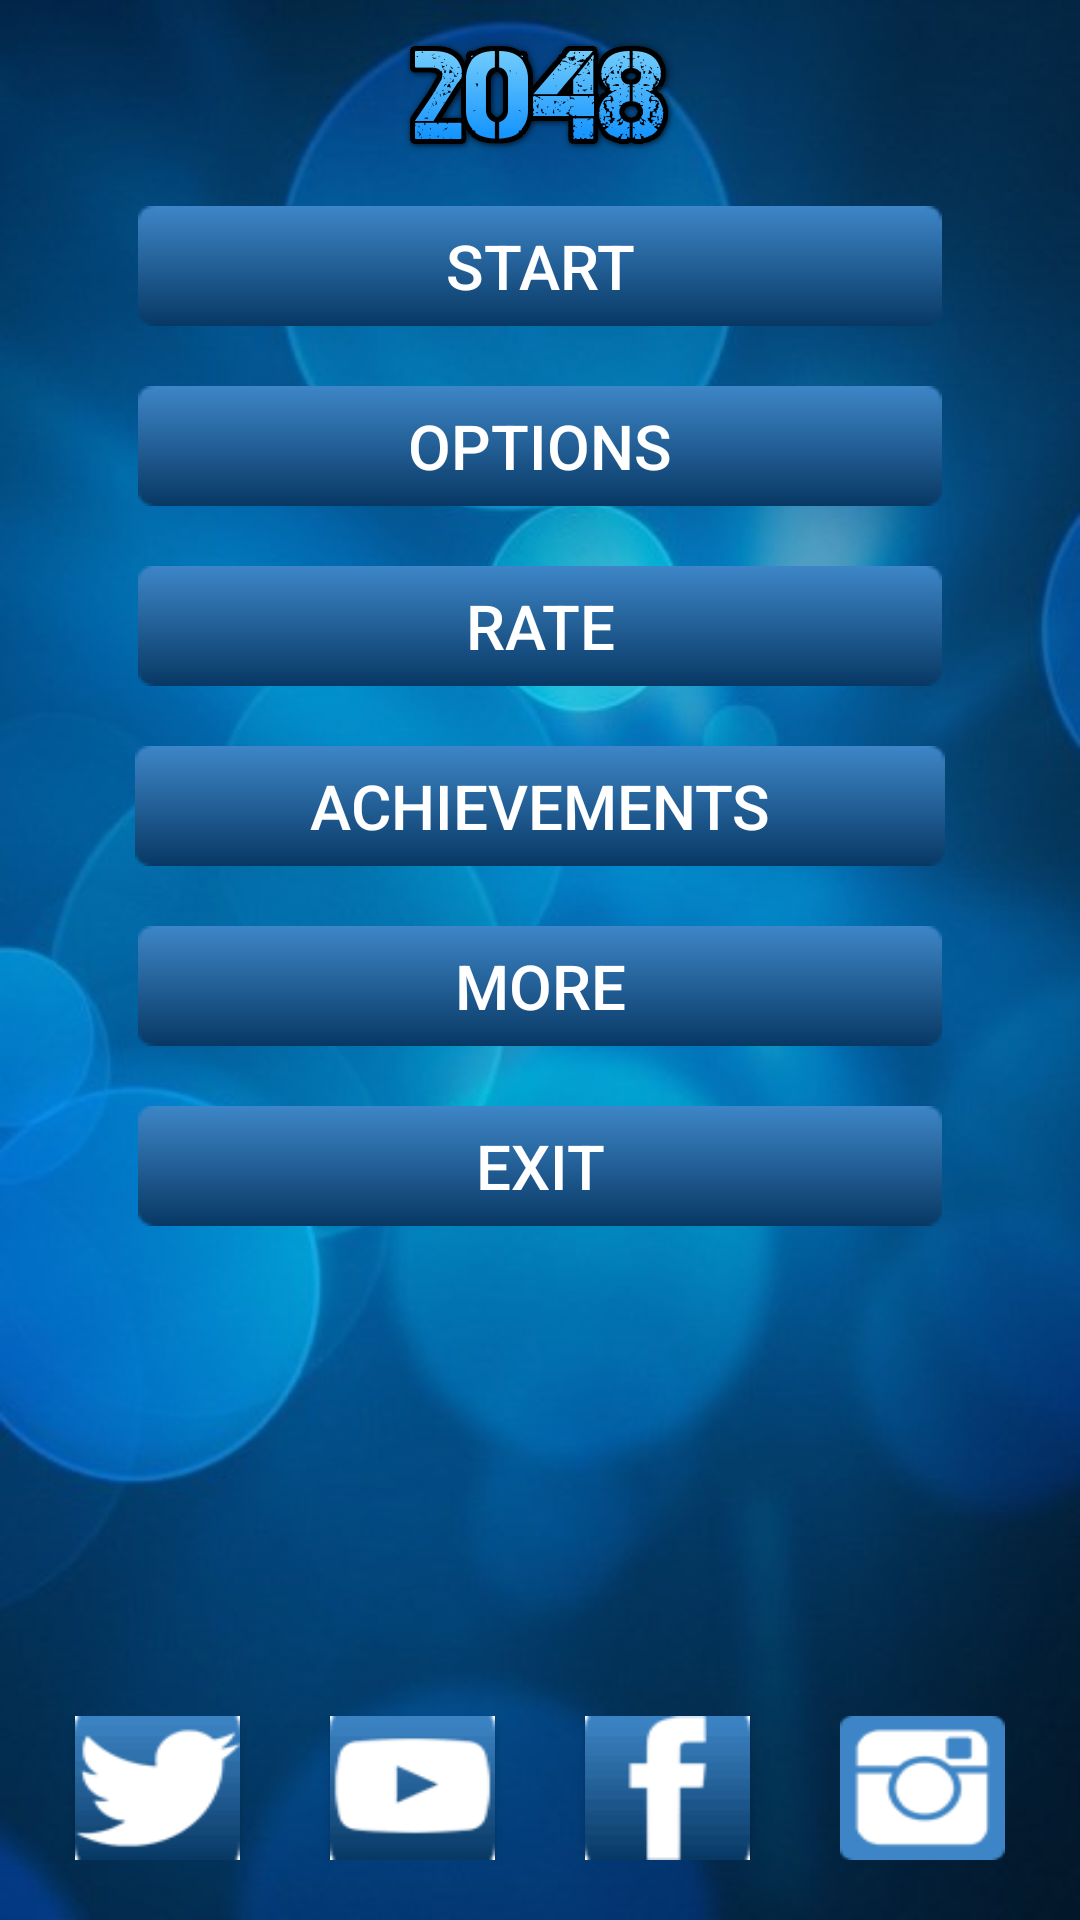

This screen was rendered from an Android layout file. Write that file and the resources it references.
<!-- AndroidManifest.xml: activity theme AppTheme -->
<!-- res/layout/activity_main.xml -->
<?xml version="1.0" encoding="utf-8"?>
<LinearLayout
    xmlns:android="http://schemas.android.com/apk/res/android"
    xmlns:tools="http://schemas.android.com/tools"
    style="@style/ActivityPage"
    tools:context="com.gamesbykevin.a2048.activity.MainActivity">

    <include layout="@layout/layout_logo" />

    <TableLayout style="@style/TableMenu">
        <TableRow style="@style/RowMenu">
            <Button android:id="@+id/ButtonStart" style="@style/ButtonMenu" android:text="@string/button_text_start" android:onClick="onClickStart" />
        </TableRow>
        <TableRow style="@style/RowMenu">
            <Button android:id="@+id/ButtonOptions" style="@style/ButtonMenu" android:text="@string/button_text_options" android:onClick="onClickOptions" />
        </TableRow>
        <TableRow style="@style/RowMenu">
            <Button android:id="@+id/ButtonRate" style="@style/ButtonMenu" android:text="@string/button_text_rate" android:onClick="onClickRate" />
        </TableRow>
        <TableRow style="@style/RowMenu">
            <Button android:id="@+id/ButtonAchievement" style="@style/ButtonMenu" android:text="@string/button_text_achievements" android:onClick="onClickAchievements" />
        </TableRow>
        <TableRow style="@style/RowMenu">
            <Button android:id="@+id/ButtonMore" style="@style/ButtonMenu" android:text="@string/button_text_more" android:onClick="onClickMore" />
        </TableRow>
        <TableRow style="@style/RowMenu">
            <Button android:id="@+id/ButtonExit" style="@style/ButtonMenu" android:text="@string/button_text_exit" android:onClick="onClickExit" />
        </TableRow>
    </TableLayout>

    <include layout="@layout/layout_social_icons" />
</LinearLayout>
<!-- res/layout/layout_logo.xml (included above) -->
<merge xmlns:android="http://schemas.android.com/apk/res/android">
    <ImageView
        android:src="@drawable/title"
        android:layout_width="wrap_content"
        android:layout_height="wrap_content"
        android:layout_gravity="center"
        android:adjustViewBounds="true"
        android:layout_marginTop="10dp"
        android:layout_marginBottom="5dp"
        />
</merge>
<!-- res/layout/layout_social_icons.xml (included above) -->
<merge xmlns:android="http://schemas.android.com/apk/res/android">
    <TableLayout style="@style/TableSocial">
        <TableRow>
            <Button android:id="@+id/tw" android:background="@drawable/tw" style="@style/ButtonSocial" android:onClick="onClickTwitter" />
            <Button android:id="@+id/yt" android:background="@drawable/yt" style="@style/ButtonSocial" android:onClick="onClickYoutube" />
            <Button android:id="@+id/fb" android:background="@drawable/fb" style="@style/ButtonSocial" android:onClick="onClickFacebook" />
            <Button android:id="@+id/in" android:background="@drawable/in" style="@style/ButtonSocial" android:onClick="onClickInstagram" />
            
        </TableRow>
    </TableLayout>
</merge>
<!-- resources referenced by this layout -->
<resources>
  <!-- drawable fb: png bitmap (drawable-nodpi, 1088 bytes) -->
  <!-- drawable in: png bitmap (drawable-nodpi, 2377 bytes) -->
  <!-- drawable qn: png bitmap (drawable-nodpi, 1742 bytes) -->
  <!-- drawable title: png bitmap (drawable-nodpi, 25678 bytes) -->
  <!-- drawable tw: png bitmap (drawable-nodpi, 2199 bytes) -->
  <!-- drawable yt: png bitmap (drawable-nodpi, 1781 bytes) -->
  <string name="button_text_achievements">Achievements</string>
  <string name="button_text_exit">Exit</string>
  <string name="button_text_more">More</string>
  <string name="button_text_options">Options</string>
  <string name="button_text_rate">Rate</string>
  <string name="button_text_start">Start</string>
  <style name="ActivityPage">
          <item name="android:layout_width">match_parent</item>
          <item name="android:layout_height">match_parent</item>
          <item name="android:orientation">vertical</item>
          <item name="android:background">@drawable/background</item>
      </style>
  <style name="ButtonMenu">
          <item name="android:textSize">10pt</item>
          <item name="android:layout_gravity">center_horizontal</item>
  
          
          <item name="android:layout_width">90dp</item>
          <item name="android:layout_height">40dp</item>
  
          <item name="android:layout_weight">1</item>
          <item name="android:textColor">@color/colorWhite</item>
          <item name="android:textIsSelectable">false</item>
          <item name="android:textStyle">normal</item>
          <item name="android:background">@drawable/button</item>
          <item name="android:soundEffectsEnabled">true</item>
      </style>
  <style name="ButtonSocial">
          <item name="android:layout_width">0dp</item>
          <item name="android:layout_height">wrap_content</item>
          <item name="android:layout_weight">1</item>
          <item name="android:layout_marginLeft">15dp</item>
          <item name="android:layout_marginRight">15dp</item>
          <item name="android:soundEffectsEnabled">true</item>
      </style>
  <style name="RowMenu">
          <item name="android:paddingBottom">10dp</item>
          <item name="android:paddingTop">10dp</item>
      </style>
  <style name="TableMenu">
          <item name="android:layout_width">match_parent</item>
          <item name="android:layout_height">wrap_content</item>
          <item name="android:layout_marginLeft">45dp</item>
          <item name="android:layout_marginRight">45dp</item>
      </style>
  <style name="TableSocial">
          <item name="android:paddingTop">0dp</item>
          <item name="android:paddingBottom">20dp</item>
          <item name="android:paddingLeft">10dp</item>
          <item name="android:paddingRight">10dp</item>
          <item name="android:layout_width">match_parent</item>
          <item name="android:layout_height">0dp</item>
          <item name="android:layout_weight">1</item>
          <item name="android:layout_gravity">bottom</item>
          <item name="android:gravity">bottom</item>
      </style>
  <style name="AppTheme" parent="Theme.AppCompat.Light.DarkActionBar">
          
          <item name="windowActionBar">false</item>
          <item name="windowNoTitle">true</item>
          <item name="android:windowFullscreen">true</item>
          <item name="android:windowContentOverlay">@null</item>
      </style>
  <!-- drawable background: jpg bitmap (drawable-xxxhdpi, 28179 bytes) -->
  <color name="colorWhite">#FFFFFF</color>
  <!-- drawable button: png bitmap (drawable-nodpi, 373 bytes) -->
</resources>
